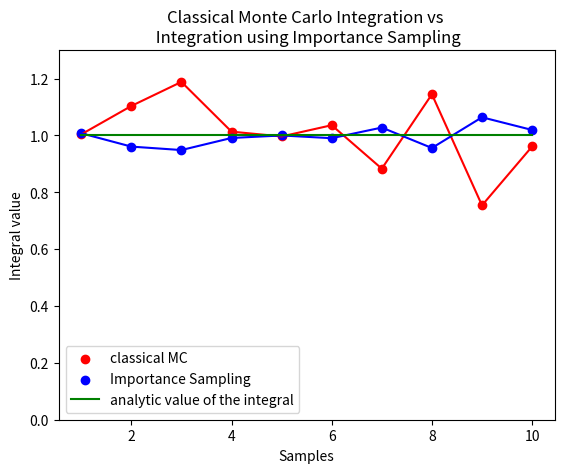

This figure's Python source:
import random
import math
import numpy as np
import matplotlib.pyplot as plt
steps=10
N =16
def main():
    sumClassical_array=[]
    sumImportance_array=[]
    for _ in range(steps):
        sumClassical =0
        sumImportance = 0
        for _ in range(N):
            r=random.uniform(0,1)
            sumClassical +=math.sin(r*math.pi*0.5) # we scale the random number from [0,1] --> [0, pi/2]
            X_i = math.sqrt(r)*(math.pi*0.5)
            sumImportance+=(math.sin(X_i)/((8*X_i)/(math.pi*math.pi)))
        
        sumClassical_array.append(sumClassical*(math.pi*0.5)/N)
        sumImportance_array.append(sumImportance*(1.0)/N)

    x=np.linspace(1,steps,steps)
    analytic = np.ones(steps)

    plt.ylim(0, 1.3)  

    plt.xlabel("Samples")
    plt.ylabel("Integral value")

    plt.scatter(x, sumClassical_array, color='red', marker='o', label='classical MC')
    plt.plot(x,sumClassical_array,color='red')

    plt.scatter(x, sumImportance_array, color='blue', marker='o',label='Importance Sampling')
    plt.plot(x,sumImportance_array,color='blue')

    plt.plot(x,analytic,color='green', label='analytic value of the integral')
    plt.title('Classical Monte Carlo Integration vs \n Integration using Importance Sampling')
    plt.legend()
    plt.show()

main()